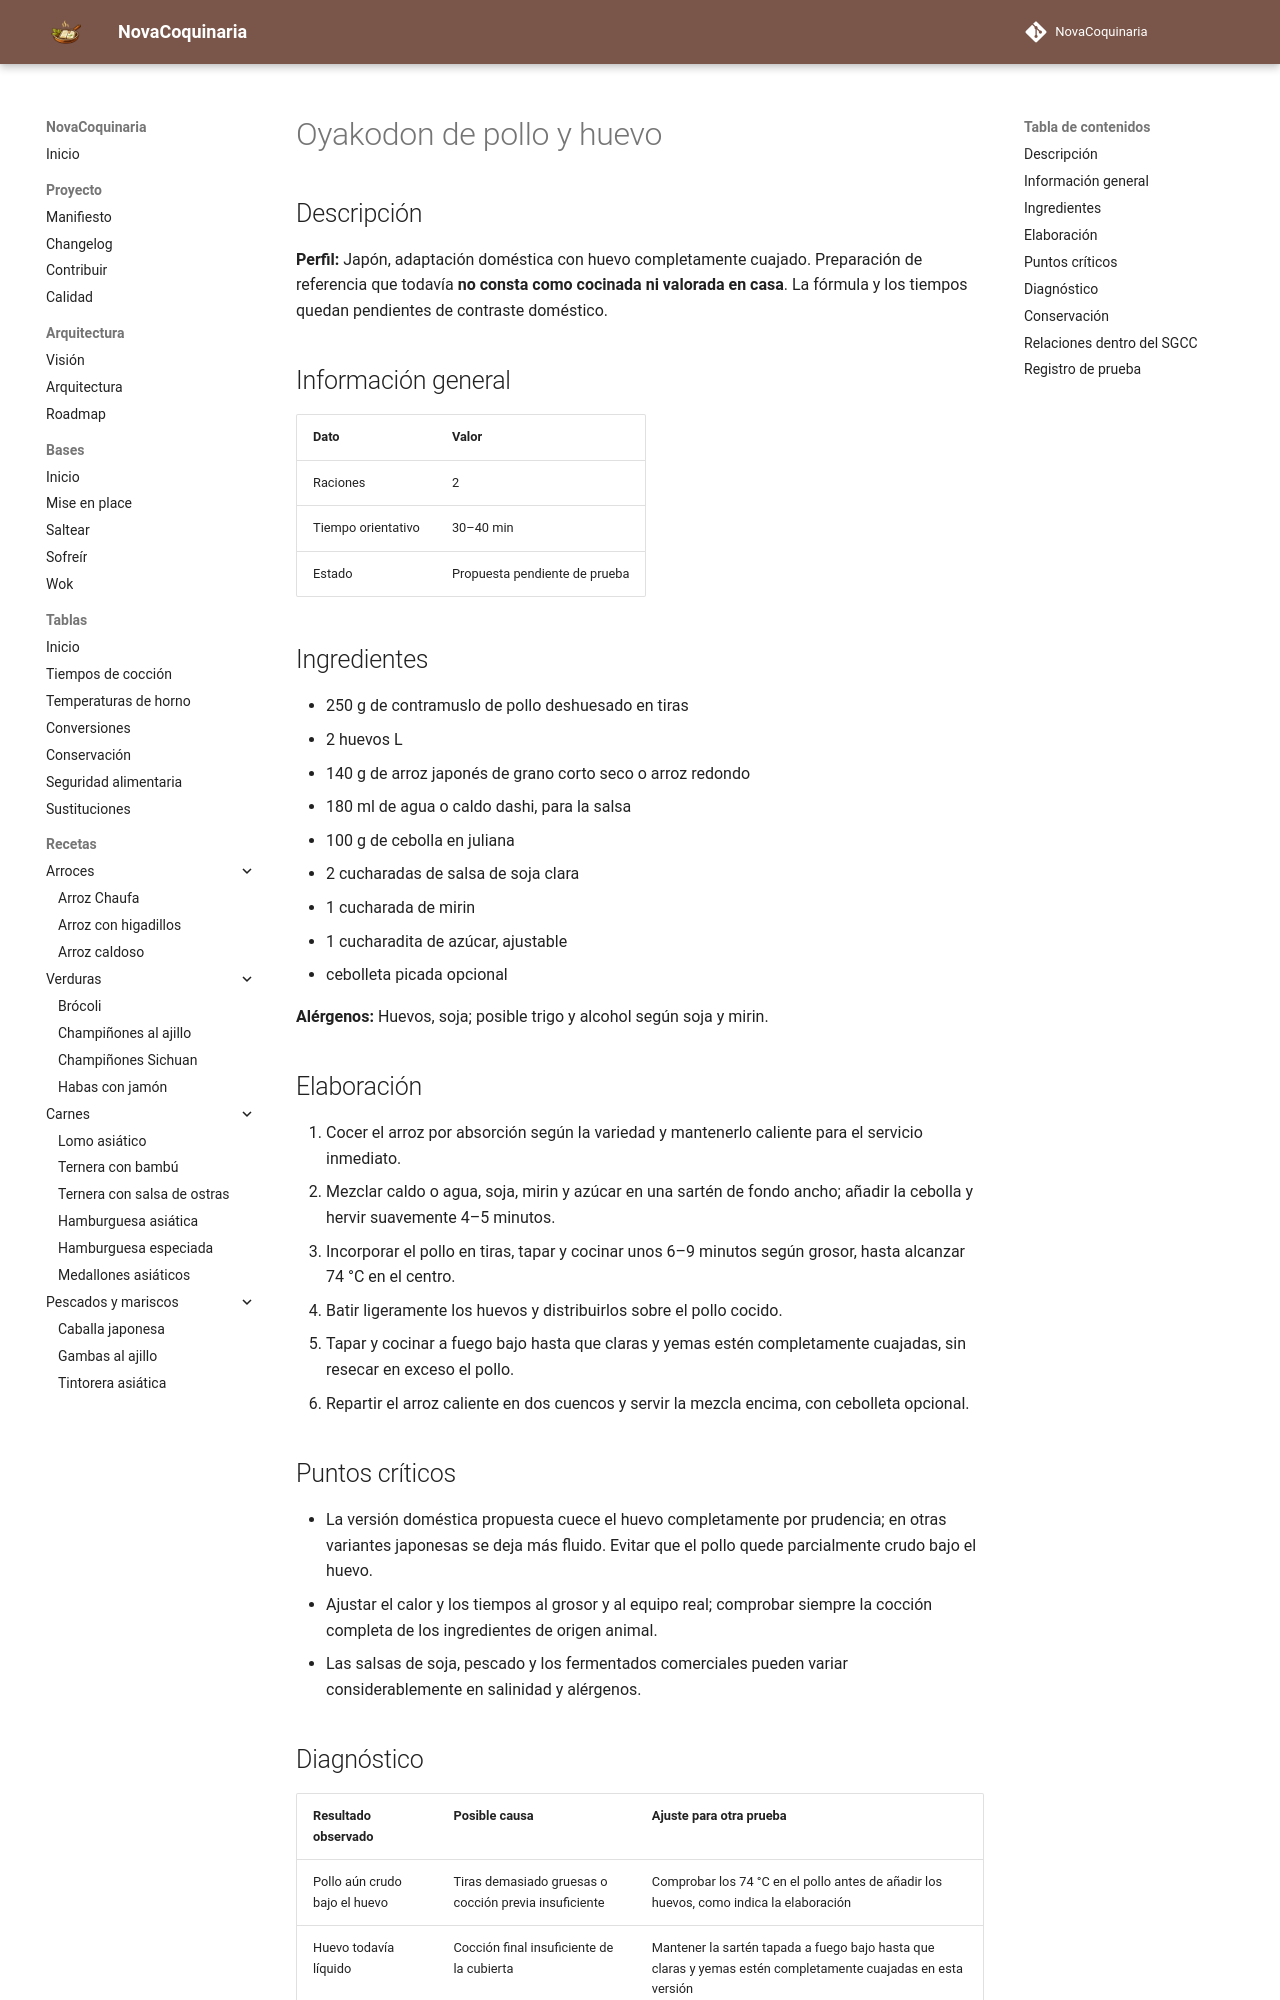

repository: fran-eliot/NovaCoquinaria · page: 07_Cocina_Asiatica/oyakodon_de_pollo_y_huevo.html · generator: mkdocs

---
id: REC-346
tipo: receta
titulo: Oyakodon de pollo y huevo
categoria: Cocina Asiática
estado: borrador
version: 1.0.1
ultima_revision: 2026-11-22
etiquetas:
  - cocina-asiatica
  - receta-propuesta
  - pendiente-de-prueba
---

# Oyakodon de pollo y huevo

## Descripción

**Perfil:** Japón, adaptación doméstica con huevo completamente cuajado. Preparación de referencia que todavía **no consta como cocinada ni valorada en casa**. La fórmula y los tiempos quedan pendientes de contraste doméstico.

## Información general

| Dato | Valor |
|---|---|
| Raciones | 2 |
| Tiempo orientativo | 30–40 min |
| Estado | Propuesta pendiente de prueba |

## Ingredientes

- 250 g de contramuslo de pollo deshuesado en tiras
- 2 huevos L
- 140 g de arroz japonés de grano corto seco o arroz redondo
- 180 ml de agua o caldo dashi, para la salsa
- 100 g de cebolla en juliana
- 2 cucharadas de salsa de soja clara
- 1 cucharada de mirin
- 1 cucharadita de azúcar, ajustable
- cebolleta picada opcional

**Alérgenos:** Huevos, soja; posible trigo y alcohol según soja y mirin.

## Elaboración

1. Cocer el arroz por absorción según la variedad y mantenerlo caliente para el servicio inmediato.
2. Mezclar caldo o agua, soja, mirin y azúcar en una sartén de fondo ancho; añadir la cebolla y hervir suavemente 4–5 minutos.
3. Incorporar el pollo en tiras, tapar y cocinar unos 6–9 minutos según grosor, hasta alcanzar 74 °C en el centro.
4. Batir ligeramente los huevos y distribuirlos sobre el pollo cocido.
5. Tapar y cocinar a fuego bajo hasta que claras y yemas estén completamente cuajadas, sin resecar en exceso el pollo.
6. Repartir el arroz caliente en dos cuencos y servir la mezcla encima, con cebolleta opcional.

## Puntos críticos

- La versión doméstica propuesta cuece el huevo completamente por prudencia; en otras variantes japonesas se deja más fluido. Evitar que el pollo quede parcialmente crudo bajo el huevo.
- Ajustar el calor y los tiempos al grosor y al equipo real; comprobar siempre la cocción completa de los ingredientes de origen animal.
- Las salsas de soja, pescado y los fermentados comerciales pueden variar considerablemente en salinidad y alérgenos.
